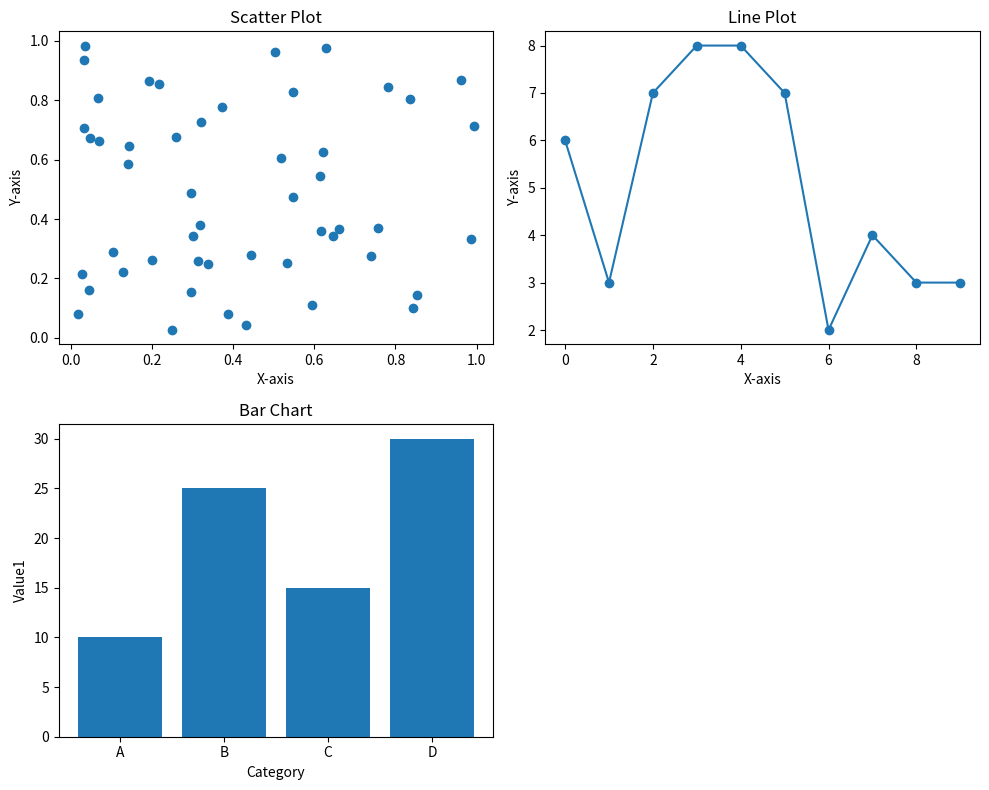

This figure's Python source:
import matplotlib.pyplot as plt
import numpy as np
import pandas as pd
data = {'Category': ['A', 'B', 'C', 'D'],
        'Value1': [10, 25, 15, 30],
        'Value2': [15, 20, 25, 10]}
df = pd.DataFrame(data)
x_scatter = np.random.rand(50)
y_scatter = np.random.rand(50)
x_line = np.arange(10)
y_line = np.random.randint(1, 10, size=10)
fig, axes = plt.subplots(2, 2, figsize=(10, 8))
axes[0, 0].scatter(x_scatter, y_scatter)
axes[0, 0].set_title('Scatter Plot')
axes[0, 0].set_xlabel('X-axis')
axes[0, 0].set_ylabel('Y-axis')
axes[0, 1].plot(x_line, y_line, marker='o')
axes[0, 1].set_title('Line Plot')
axes[0, 1].set_xlabel('X-axis')
axes[0, 1].set_ylabel('Y-axis')
axes[1, 0].bar(df['Category'], df['Value1'])
axes[1, 0].set_title('Bar Chart')
axes[1, 0].set_xlabel('Category')
axes[1, 0].set_ylabel('Value1')
axes[1, 1].set_visible(False) 
plt.tight_layout()
plt.show()
